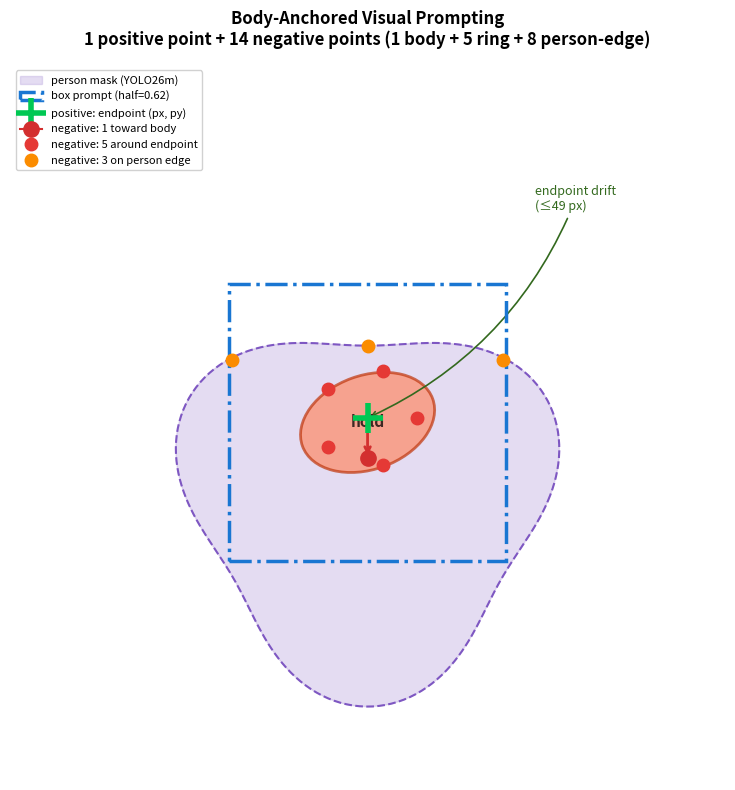

This chart was generated by the following Python code:
"""画 paper Fig 2: body-anchored visual prompting 几何示意图。

展示 1 个正点 + 14 个负点的布局:
  - 端点 (px, py) = 正点 (绿 +)
  - 身体方向 1 个 (红 -)
  - 端点环 5 个 (红 -)
  - person mask 边界 8 个 (橙 -)
  外加 box prompt 虚线框 (自适应 half)
"""
import matplotlib.pyplot as plt
import numpy as np
from matplotlib.patches import Circle, Rectangle, FancyArrow, Ellipse

fig, ax = plt.subplots(figsize=(8, 8))
ax.set_xlim(-1.6, 1.6)
ax.set_ylim(-1.6, 1.6)
ax.set_aspect('equal')
ax.axis('off')

# --- person mask 区域 (下半部不规则 blob) ---
theta = np.linspace(0, 2 * np.pi, 200)
person_r = 0.85 + 0.12 * np.sin(3 * theta)
person_x = person_r * np.cos(theta) * 0.95
person_y = person_r * np.sin(theta) * 0.95 - 0.35
ax.fill(person_x, person_y, color='#B39DDB', alpha=0.35, zorder=1,
        label='person mask (YOLO26m)')
ax.plot(person_x, person_y, color='#7E57C2', linewidth=1.5, linestyle='--', zorder=2)

# --- hold (端点所在，椭圆) ---
hold = Ellipse((0, 0), 0.62, 0.42, angle=20, facecolor='#FF8A65',
               edgecolor='#BF360C', linewidth=2, alpha=0.7, zorder=3)
ax.add_patch(hold)
ax.text(0, 0.0, 'hold', ha='center', va='center', fontsize=11,
        weight='bold', color='#3E2723', zorder=4)

# --- box prompt (自适应 half) ---
box_half = 0.62
ax.add_patch(Rectangle((-box_half, -box_half), 2 * box_half, 2 * box_half,
                       fill=False, edgecolor='#1976D2', linewidth=2.5,
                       linestyle='-.', zorder=5, label=f'box prompt (half={box_half})'))

# --- 端点 = 正点 ---
ax.plot(0, 0.02, marker='+', markersize=22, markeredgewidth=4,
        color='#00C853', zorder=10, label='positive: endpoint (px, py)')

# --- 身体方向负点 ---
body_cx, body_cy = 0.0, -0.55
ux, uy = body_cx - 0, body_cy - 0.02
norm = np.hypot(ux, uy)
ux, uy = ux / norm, uy / norm
ax.annotate('', xy=(0.18 * ux, 0.02 + 0.18 * uy), xytext=(0, 0.02),
            arrowprops=dict(arrowstyle='->', color='#D32F2F', lw=2), zorder=8)
ax.plot(0.18 * ux, 0.02 + 0.18 * uy, marker='o', markersize=11,
        color='#D32F2F', zorder=9, label='negative: 1 toward body')

# --- 端点环 5 负点 ---
ring_r = 0.22
for t in np.linspace(0, 2 * np.pi, 5, endpoint=False):
    ax.plot(ring_r * np.cos(t), 0.02 + ring_r * np.sin(t), marker='o',
            markersize=9, color='#E53935', zorder=9)
_ = ax.plot([], [], marker='o', markersize=9, color='#E53935', linestyle='none',
            label='negative: 5 around endpoint')

# --- person mask 边界 8 负点 ---
edge_pts = []
for t in np.linspace(0, 2 * np.pi, 8, endpoint=False):
    # 采样 person blob 边界附近
    x = 0.9 * np.cos(t) * 0.95
    y = (0.85 + 0.12 * np.sin(3 * t)) * np.sin(t) * 0.95 - 0.35
    # 只保留靠近端点 (<0.6) 的
    if np.hypot(x - 0, y - 0.02) <= 0.75:
        edge_pts.append((x, y))
for x, y in edge_pts:
    ax.plot(x, y, marker='o', markersize=9, color='#FB8C00', zorder=9)
_ = ax.plot([], [], marker='o', markersize=9, color='#FB8C00', linestyle='none',
            label=f'negative: {len(edge_pts)} on person edge')

# --- 标注 ---
ax.annotate('endpoint drift\n(≤49 px)', xy=(0, 0.02), xytext=(0.75, 0.95),
            fontsize=9, color='#33691E',
            arrowprops=dict(arrowstyle='->', color='#33691E', lw=1.2,
                            connectionstyle='arc3,rad=-0.2'))

ax.set_title('Body-Anchored Visual Prompting\n'
             '1 positive point + 14 negative points (1 body + 5 ring + 8 person-edge)',
             fontsize=12, weight='bold', pad=14)

ax.legend(loc='upper left', fontsize=8, framealpha=0.9)

plt.tight_layout()
plt.savefig(r'D:\Project\climbing_wall_search\mediapipe2\paper\figures\fig2_prompt_design.png',
            dpi=150, bbox_inches='tight', facecolor='white')
print("✓ Saved fig2_prompt_design.png")
